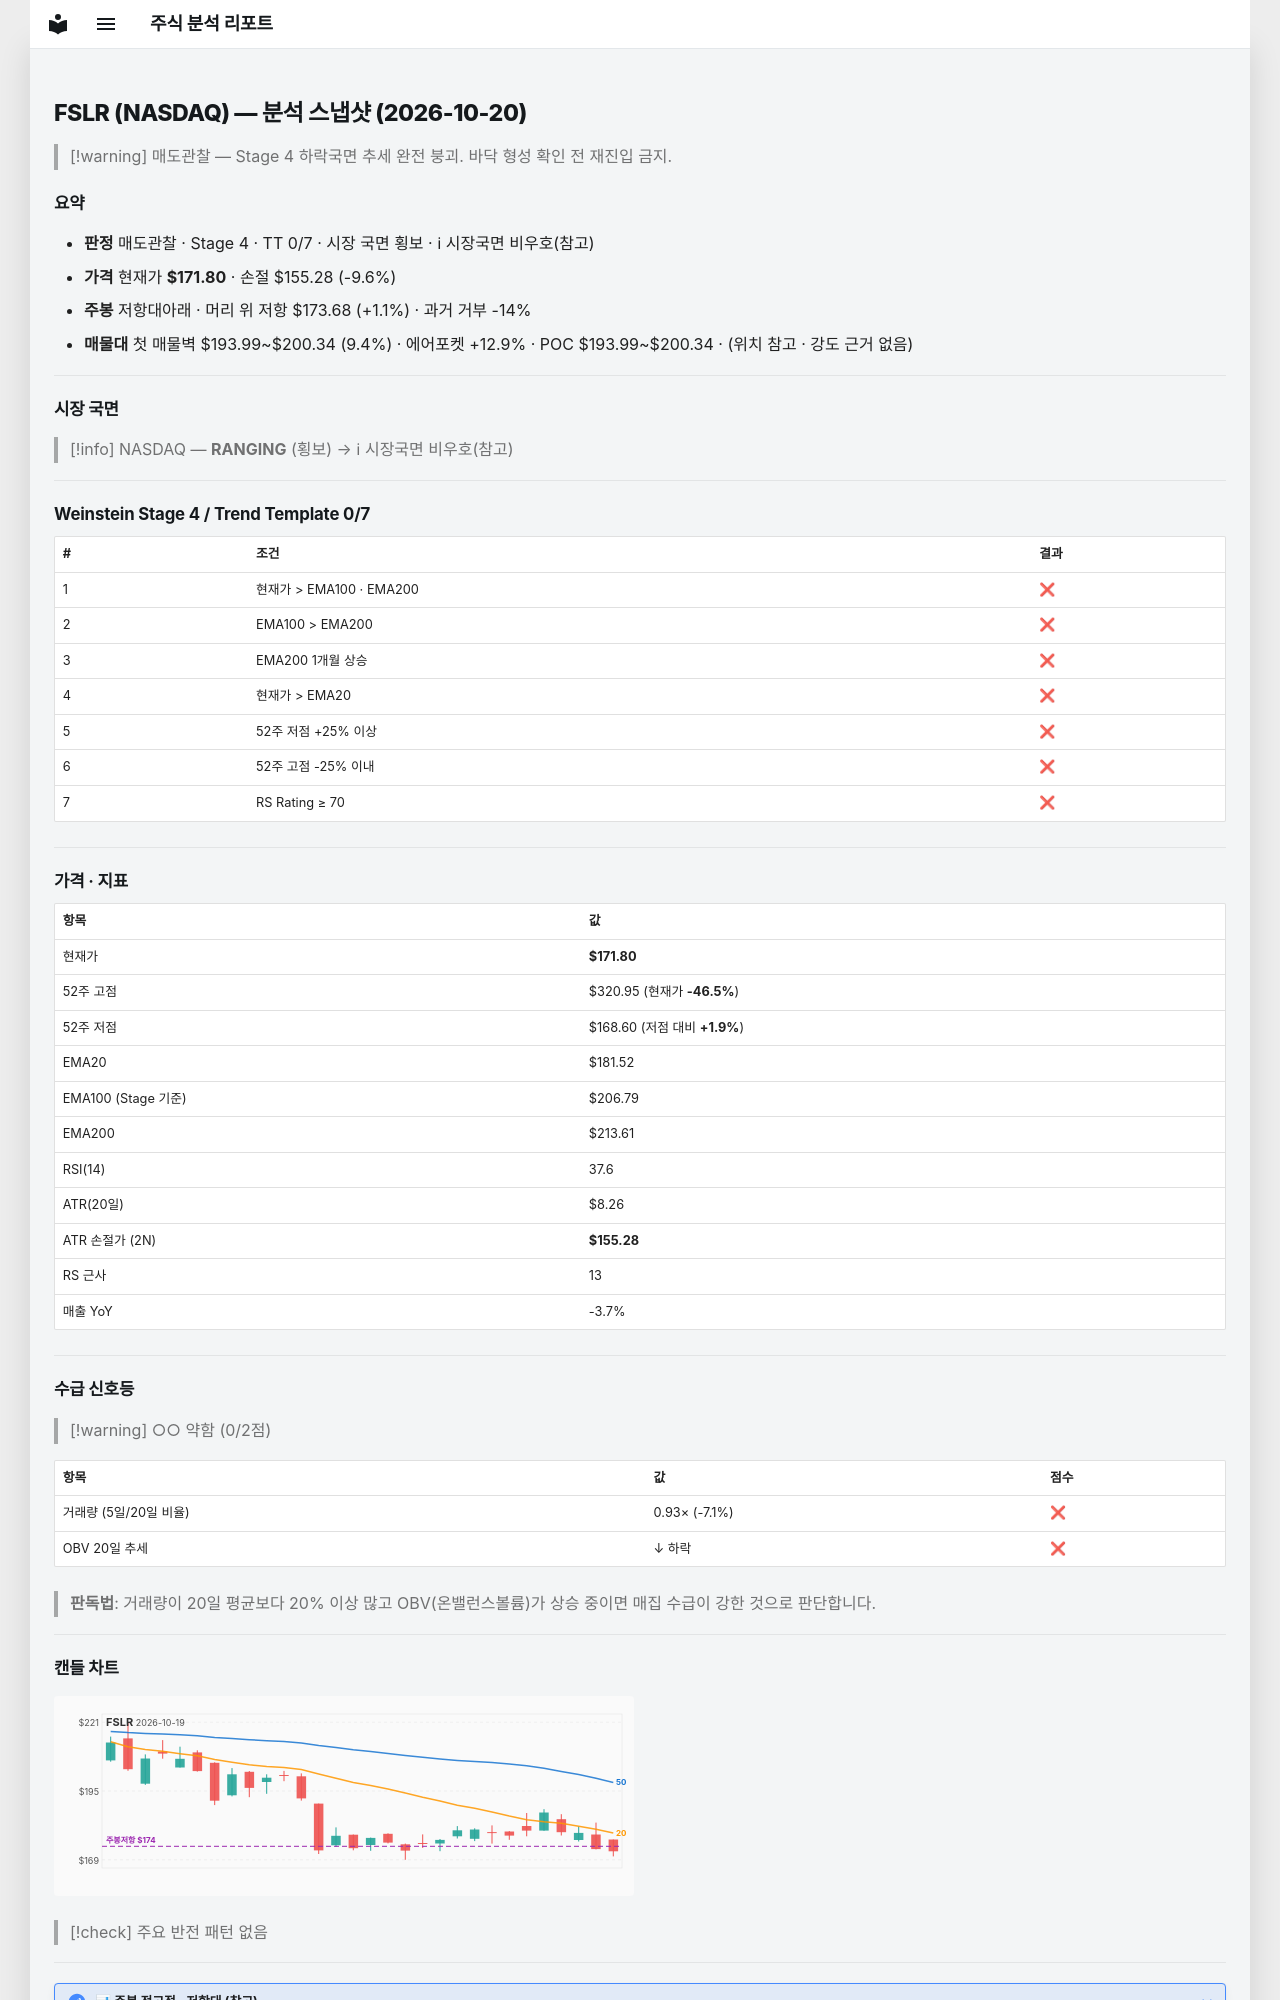

repository: soloandco/stock-reports · page: snapshots/FSLR-2026-10-20/index.html · generator: mkdocs

---
type: analysis-snapshot
title: FSLR 분석 스냅샷
ticker: FSLR
market: NASDAQ
created: 2026-10-20
updated: 2026-10-20
bar-date: 2026-10-19
verdict: 매도관찰
real-rr: 0.11
sma50-gap-pct: -5.4
weekly-position: 저항대아래
weekly-overhead-price: 173.68
weekly-overhead-pct: 1.1
stage: 4
trend-template-score: 0
tt-max: 7
ma-set: ema-20-100-200
price: 171.8000030517578
stop-price: 155.27626636671042
market-regime: RANGING
supply-demand-score: 0/2
supply-demand-label: 약함
status: tracking
tags:
  - stock-agent
  - watchlist
  - FSLR
  - analysis
related:
  - "[[analysis-template]]"
---

# FSLR (NASDAQ) — 분석 스냅샷 (2026-10-20)

> [!warning] 매도관찰 — Stage 4 하락국면
> 추세 완전 붕괴. 바닥 형성 확인 전 재진입 금지.

## 요약

- **판정** 매도관찰 · Stage 4 · TT 0/7 · 시장 국면 횡보 · ℹ 시장국면 비우호(참고)
- **가격** 현재가 **$171.80** · 손절 $155.28 (-9.6%)
- **주봉** 저항대아래 · 머리 위 저항 $173.68 (+1.1%) · 과거 거부 -14%
- **매물대** 첫 매물벽 $193.99~$200.34 (9.4%) · 에어포켓 +12.9% · POC $193.99~$200.34 · (위치 참고 · 강도 근거 없음)

---

## 시장 국면

> [!info] NASDAQ — **RANGING** (횡보) → ℹ 시장국면 비우호(참고)

---

## Weinstein Stage 4 / Trend Template 0/7

| # | 조건 | 결과 |
|---|------|------|
| 1 | 현재가 > EMA100 · EMA200 | ❌ |
| 2 | EMA100 > EMA200 | ❌ |
| 3 | EMA200 1개월 상승 | ❌ |
| 4 | 현재가 > EMA20 | ❌ |
| 5 | 52주 저점 +25% 이상 | ❌ |
| 6 | 52주 고점 -25% 이내 | ❌ |
| 7 | RS Rating ≥ 70 | ❌ |

---

## 가격 · 지표

| 항목 | 값 |
|------|---|
| 현재가 | **$171.80** |
| 52주 고점 | $320.95 (현재가 **-46.5%**) |
| 52주 저점 | $168.60 (저점 대비 **+1.9%**) |
| EMA20 | $181.52 |
| EMA100 (Stage 기준) | $206.79 |
| EMA200 | $213.61 |
| RSI(14) | 37.6 |
| ATR(20일) | $8.26 |
| ATR 손절가 (2N) | **$155.28** |
| RS 근사 | 13 |
| 매출 YoY | -3.7% |

---
## 수급 신호등

> [!warning] ○○ 약함 (0/2점)

| 항목 | 값 | 점수 |
|------|------|------|
| 거래량 (5일/20일 비율) | 0.93× (-7.1%) | ❌ |
| OBV 20일 추세 | ↓ 하락 | ❌ |

> **판독법**: 거래량이 20일 평균보다 20% 이상 많고 OBV(온밸런스볼륨)가 상승 중이면 매집 수급이 강한 것으로 판단합니다.

---
